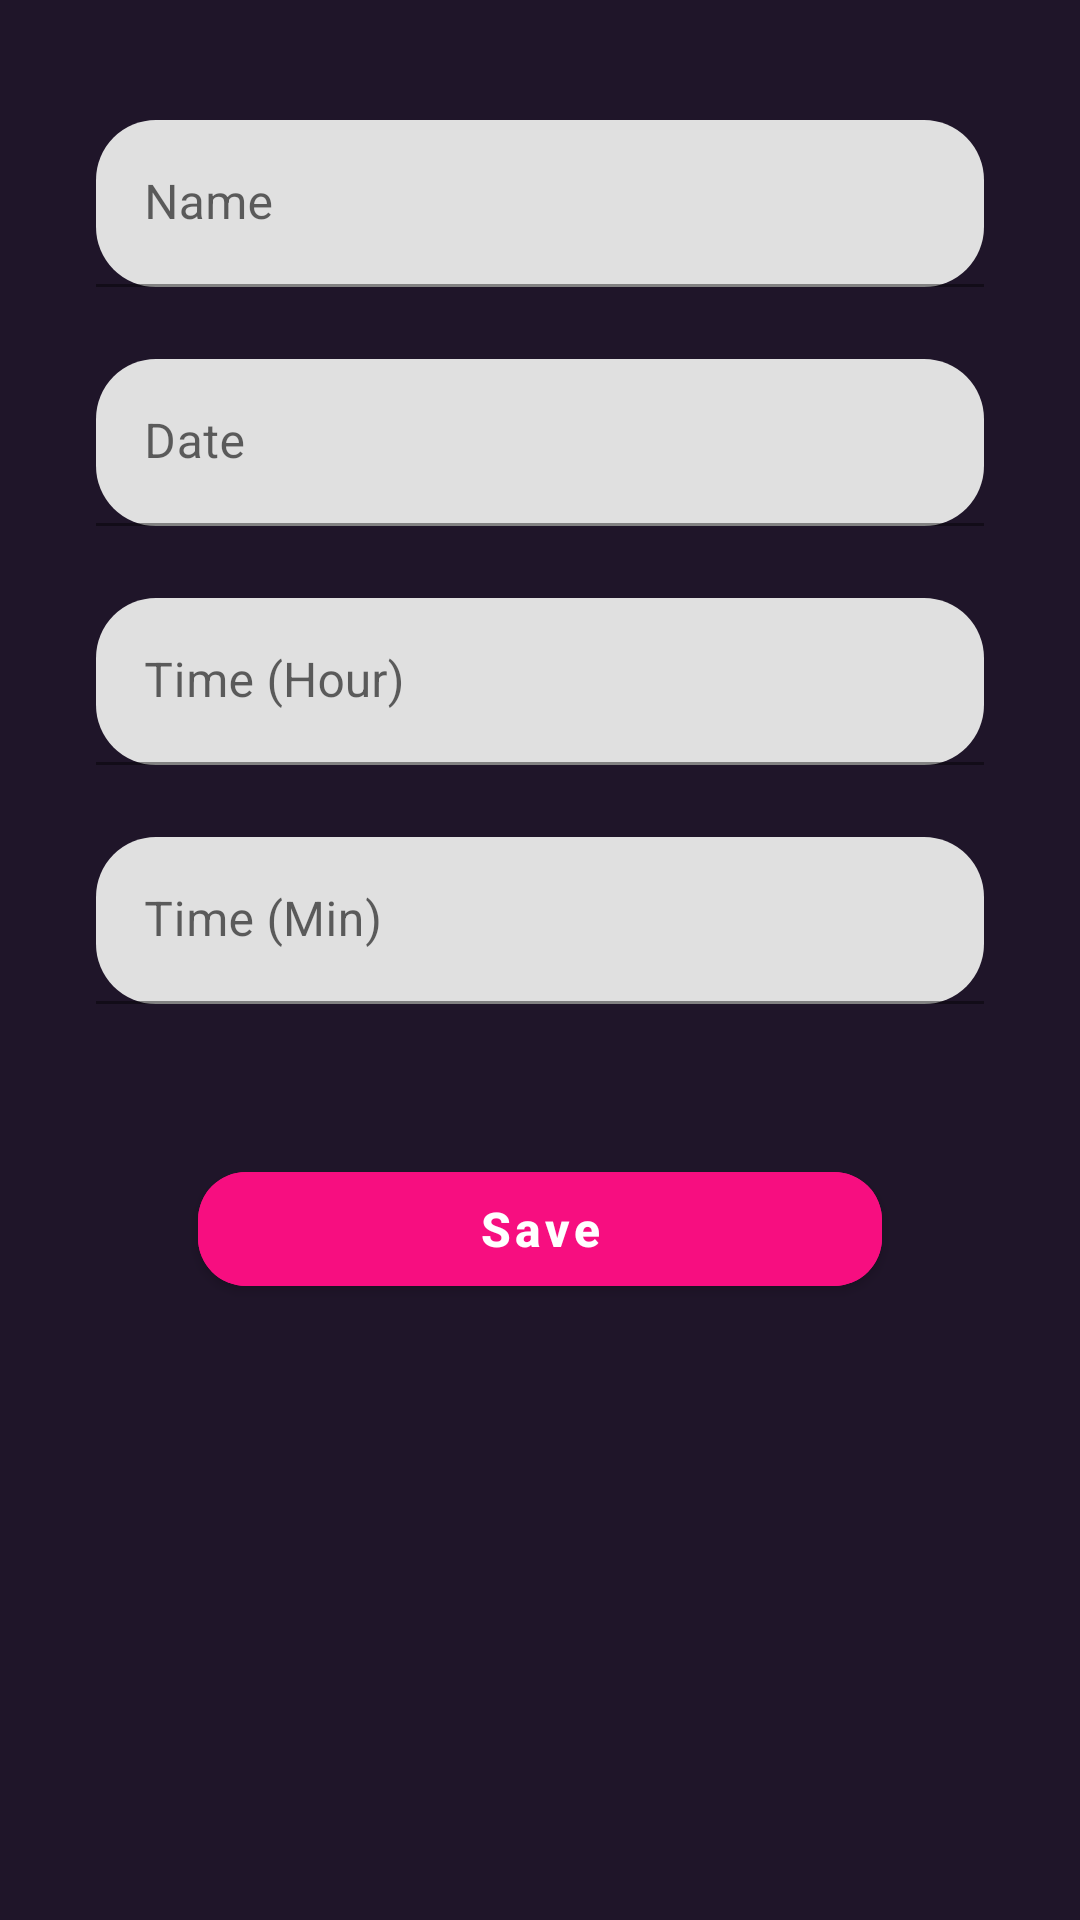

Write the Android layout XML for this screen, with the resource values it uses.
<!-- AndroidManifest.xml: application theme Theme.BinarCh4 -->
<!-- res/layout/activity_add.xml -->
<?xml version="1.0" encoding="utf-8"?>
<LinearLayout xmlns:android="http://schemas.android.com/apk/res/android"
    xmlns:app="http://schemas.android.com/apk/res-auto"
    android:orientation="vertical"
    xmlns:tools="http://schemas.android.com/tools"
    android:padding="16dp"
    android:layout_width="match_parent"
    android:layout_height="match_parent"
    tools:context=".activity.AddActivity"
    android:background="@color/blackcurrent_me">

    <com.google.android.material.textfield.TextInputLayout
        android:layout_marginStart="16dp"
        android:layout_marginEnd="16dp"
        android:layout_marginTop="24dp"
        android:id="@+id/et_name_nft"
        android:layout_width="match_parent"
        android:layout_height="wrap_content"
        app:boxCornerRadiusBottomEnd="20dp"
        app:boxCornerRadiusBottomStart="20dp"
        app:boxCornerRadiusTopEnd="20dp"
        app:boxCornerRadiusTopStart="20dp"
        android:hint="Name">

        <com.google.android.material.textfield.TextInputEditText
            android:layout_width="match_parent"
            android:layout_height="wrap_content"
            />

    </com.google.android.material.textfield.TextInputLayout>

    <com.google.android.material.textfield.TextInputLayout
        android:layout_marginStart="16dp"
        android:layout_marginEnd="16dp"
        android:layout_marginTop="24dp"
        android:id="@+id/et_date_nft"
        android:layout_width="match_parent"
        android:layout_height="wrap_content"
        app:boxCornerRadiusBottomEnd="20dp"
        app:boxCornerRadiusBottomStart="20dp"
        app:boxCornerRadiusTopEnd="20dp"
        app:boxCornerRadiusTopStart="20dp"
        android:hint="Date">

        <com.google.android.material.textfield.TextInputEditText
            android:layout_width="match_parent"
            android:layout_height="wrap_content"
            />

    </com.google.android.material.textfield.TextInputLayout>


    <com.google.android.material.textfield.TextInputLayout
        android:layout_marginStart="16dp"
        android:layout_marginEnd="16dp"
        android:layout_marginTop="24dp"
        android:id="@+id/et_time_hour_nft"
        android:layout_width="match_parent"
        android:layout_height="wrap_content"
        app:boxCornerRadiusBottomEnd="20dp"
        app:boxCornerRadiusBottomStart="20dp"
        app:boxCornerRadiusTopEnd="20dp"
        app:boxCornerRadiusTopStart="20dp"
        android:hint="Time (Hour)">

        <com.google.android.material.textfield.TextInputEditText
            android:layout_width="match_parent"
            android:layout_height="wrap_content"
            />

    </com.google.android.material.textfield.TextInputLayout>

    <com.google.android.material.textfield.TextInputLayout
        android:layout_marginStart="16dp"
        android:layout_marginEnd="16dp"
        android:layout_marginTop="24dp"
        android:id="@+id/et_time_minute_nft"
        android:layout_width="match_parent"
        android:layout_height="wrap_content"
        app:boxCornerRadiusBottomEnd="20dp"
        app:boxCornerRadiusBottomStart="20dp"
        app:boxCornerRadiusTopEnd="20dp"
        app:boxCornerRadiusTopStart="20dp"
        android:hint="Time (Min)">

        <com.google.android.material.textfield.TextInputEditText
            android:layout_width="match_parent"
            android:layout_height="wrap_content"
            />

    </com.google.android.material.textfield.TextInputLayout>

    <com.google.android.material.button.MaterialButton
        android:id="@+id/btn_save"
        android:layout_width="match_parent"
        android:layout_height="50dp"
        android:layout_margin="50dp"
        android:text="Save"
        android:textAllCaps="false"
        android:textSize="16sp"
        android:textStyle="bold"
        android:backgroundTint="@color/pink_me"
        app:cornerRadius="16dp"/>

</LinearLayout>
<!-- resources referenced by this layout -->
<resources>
  <color name="blackcurrent_me">#1F1529</color>
  <color name="pink_me">#FFF70E80</color>
  <style name="Theme.BinarCh4" parent="Theme.MaterialComponents.DayNight.NoActionBar">
          
          <item name="colorPrimary">@color/purple_500</item>
          <item name="colorPrimaryVariant">@color/blackcurrent_me</item>
          <item name="colorOnPrimary">@color/white</item>
          
          <item name="colorSecondary">@color/teal_200</item>
          <item name="colorSecondaryVariant">@color/teal_700</item>
          <item name="colorOnSecondary">@color/white</item>
          
          <item name="android:statusBarColor" tools:targetApi="l">?attr/colorPrimaryVariant</item>
          
      </style>
  <color name="purple_500">#FF6200EE</color>
  <color name="white">#FFFFFFFF</color>
  <color name="teal_200">#FF03DAC5</color>
  <color name="teal_700">#FF018786</color>
</resources>
